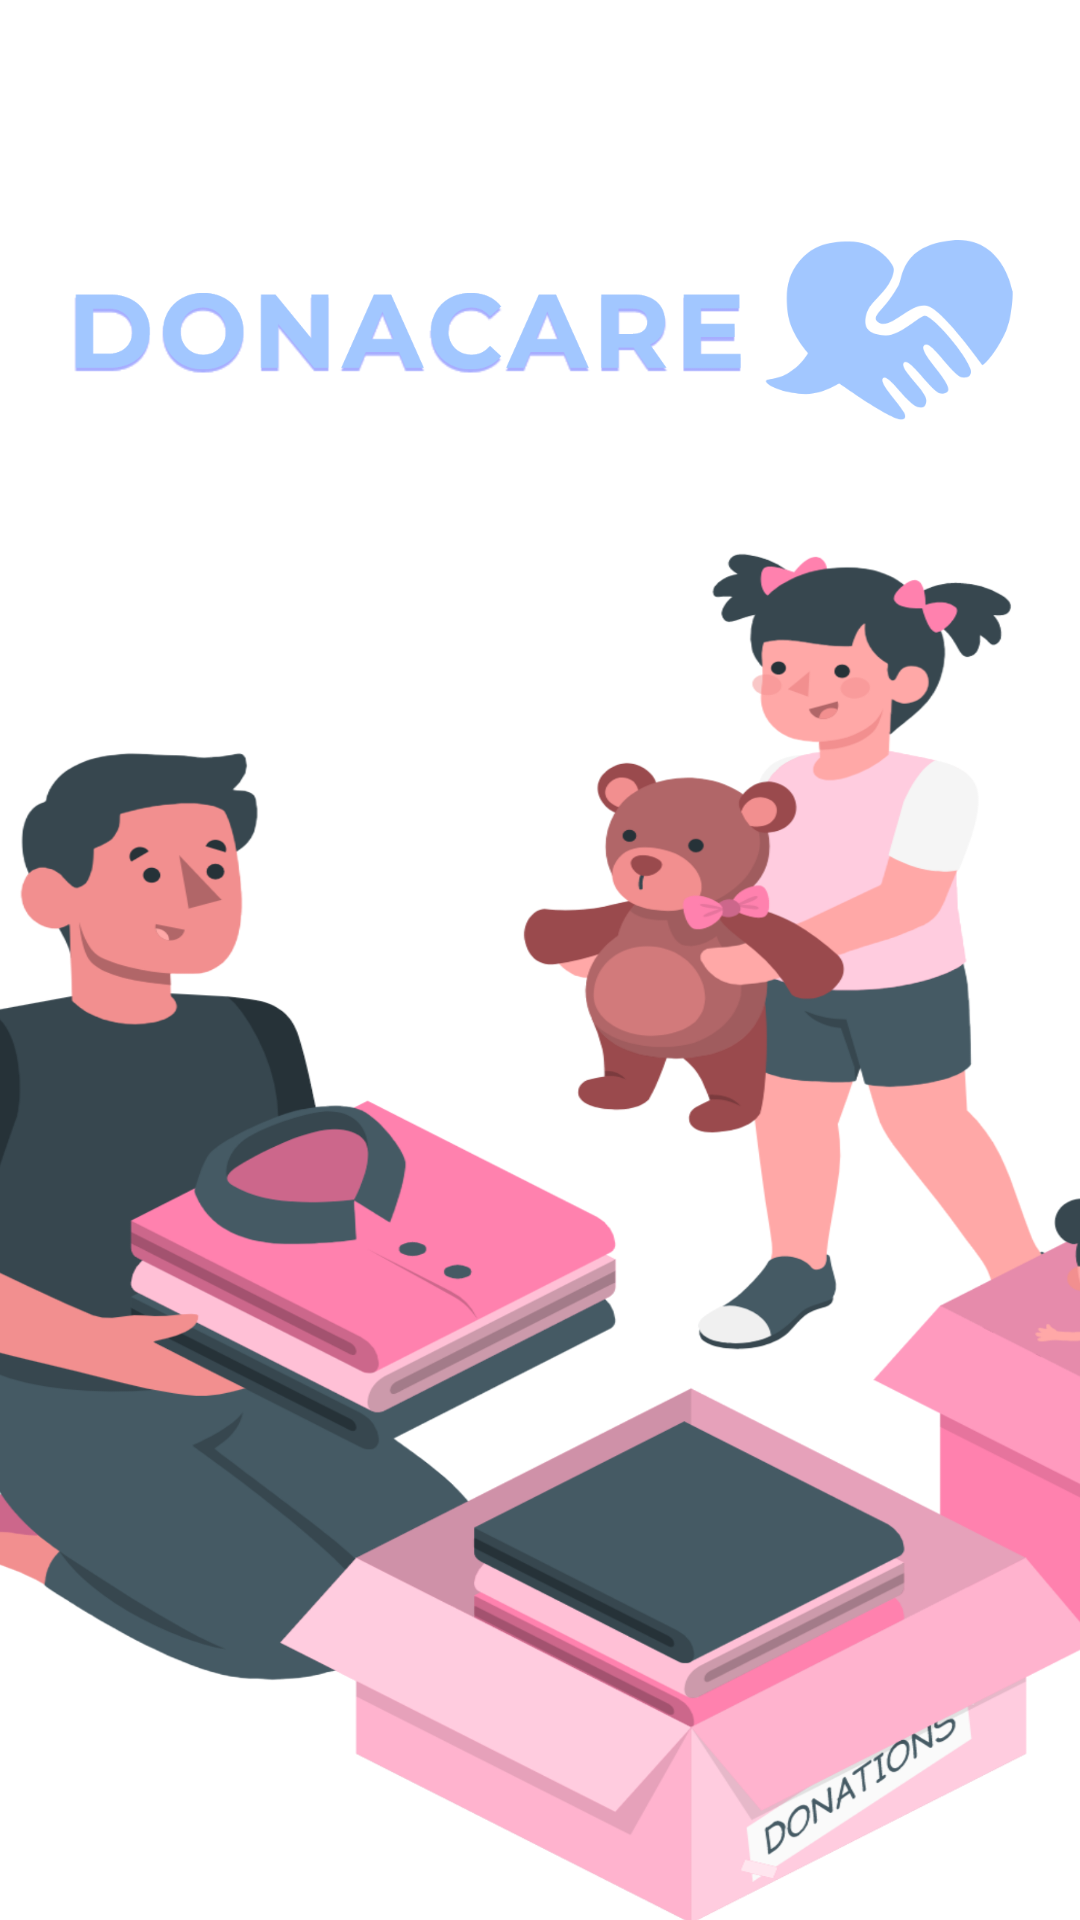

Android layout source for this screen:
<!-- AndroidManifest.xml: application theme Theme.Donacare -->
<!-- res/layout/activity_splash_screen.xml -->
<?xml version="1.0" encoding="utf-8"?>
<RelativeLayout
    xmlns:android="http://schemas.android.com/apk/res/android"
    xmlns:app="http://schemas.android.com/apk/res-auto"
    xmlns:tools="http://schemas.android.com/tools"
    android:layout_width="match_parent"
    android:layout_height="match_parent"
    tools:context=".UI.LoginActivity"
    android:background="@color/color_white">

    <ImageView
        android:layout_width="match_parent"
        android:layout_height="60dp"
        android:src="@mipmap/logo1"
        android:layout_marginTop="80dp"/>

    <ImageView
        android:layout_width="match_parent"
        android:layout_height="match_parent"
        android:background="@mipmap/logo2"
        android:layout_marginTop="100dp" />

</RelativeLayout>
<!-- resources referenced by this layout -->
<resources>
  <color name="color_white">#ffffff</color>
  <!-- mipmap logo1: png bitmap (mipmap-xhdpi, 46602 bytes) -->
  <!-- mipmap logo2: png bitmap (mipmap-xhdpi, 700276 bytes) -->
  <style name="Theme.Donacare" parent="Theme.MaterialComponents.DayNight.NoActionBar">
          
          <item name="colorPrimary">@color/colorPrimary</item>
          <item name="colorPrimaryVariant">@color/colorPrimaryDark</item>
          <item name="colorOnPrimary">@color/color_white</item>
          
          <item name="colorSecondary">@color/colorPrimary</item>
          <item name="colorSecondaryVariant">@color/colorPrimaryDark</item>
          <item name="colorOnSecondary">@color/color_black</item>
          
          <item name="android:statusBarColor" tools:targetApi="l">?attr/colorPrimaryVariant</item>
          
      </style>
  <color name="colorPrimary">#A2C7FF</color>
  <color name="colorPrimaryDark">#6591D4</color>
  <color name="color_black">#000000</color>
</resources>
